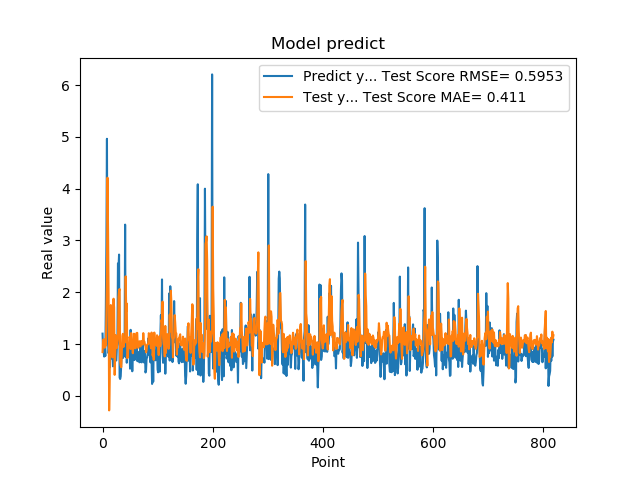

Values plotted in this chart, from the file beside it:
1.201630949974060059e+00, 8.459873730165874406e-01
8.802530169486999512e-01, 1.084214232900365005e+00
8.531429767608642578e-01, 1.086369283828600985e+00
7.591750025749206543e-01, 1.093284021082790769e+00
1.005007982254028320e+00, 9.290728153801680600e-01
7.687720060348510742e-01, 1.014958546385718918e+00
1.740013241767883301e+00, 9.686293813401106734e-01
2.913533687591552734e+00, 1.575159899256166840e+00
4.963075160980224609e+00, 2.370942332106255268e+00
1.471215128898620605e+00, 4.211980419924473473e+00
1.000648975372314453e+00, 3.214807914694034263e+00
8.220189809799194336e-01, 1.957057651912366802e+00
9.362199902534482643e-01, -2.802713997194826168e-01
5.486897230148315430e-01, 3.273077024188323358e-01
1.111255049705505371e+00, 1.566024617787297402e+00
7.148039937019348145e-01, 1.753760215496487529e+00
1.052167057991027832e+00, 1.376129725871455545e+00
8.955980539321898304e-01, 8.257713467900206217e-01
7.769405245780944824e-01, 7.419785819413808881e-01
5.699509978294372559e-01, 1.702267799528862424e+00
8.244060277938842773e-01, 1.876010404769090867e+00
5.800840258598327637e-01, 1.704451823370298769e+00
9.488009810447691761e-01, 4.053051848505732635e-01
7.918390035629272461e-01, 7.885322539469351577e-01
6.937990188598632812e-01, 1.171806403850927936e+00
6.834830045700073242e-01, 9.679528696496270124e-01
9.433320164680479847e-01, 9.218707004435744423e-01
1.032713770866394043e+00, 1.006739510847347363e+00
2.556216001510620117e+00, 1.105731500328785311e+00
2.464895963668823242e+00, 1.910220630330531355e+00
2.728049993515014204e+00, 2.031265365344955054e+00
3.558506965637206476e-01, 2.062303773435181231e+00
3.262020051479339600e-01, 6.659878354715037529e-01
3.781589865684509277e-01, 5.843267269685149534e-01
6.306380033493041992e-01, 5.522969706287825797e-01
8.854129910469055176e-01, 8.767030497792788202e-01
9.743152856826782227e-01, 1.152947731545675092e+00
7.307389974594116211e-01, 1.198478107540648541e+00
9.521890282630921520e-01, 9.443562403248435544e-01
1.011654973030090332e+00, 1.087471604433111638e+00
7.643579840660095215e-01, 1.118832304716811610e+00
3.306220054626464844e+00, 1.033263263526877473e+00
7.543110251426696777e-01, 2.307754472046881222e+00
1.409499049186706321e+00, 1.637586402695922594e+00
6.401469707489013672e-01, 1.782102275299798588e+00
8.640019893646240234e-01, 7.269096236289572799e-01
8.469420075416564941e-01, 7.586700199907495668e-01
7.976629734039306641e-01, 1.014896541498541360e+00
9.555831551551821068e-01, 9.192913156987703172e-01
9.546210169792175293e-01, 1.137902802507043454e+00
5.251880288124084473e-01, 1.109027453413847564e+00
1.275226235389709695e+00, 9.062566975313531836e-01
8.355640172958374023e-01, 1.212829225026797353e+00
7.640249729156494141e-01, 1.053869777845775069e+00
4.752210080623626154e-01, 9.653693377819237975e-01
7.414129972457885742e-01, 8.237025601694534238e-01
1.069700956344604492e+00, 9.599337408270885996e-01
7.892770171165466309e-01, 1.199918196395882486e+00
6.914690136909484863e-01, 1.103574295687155038e+00
7.093830108642578125e-01, 9.240191633085373946e-01
1.115731000900268555e+00, 9.193077862933671796e-01
... 759 more rows
